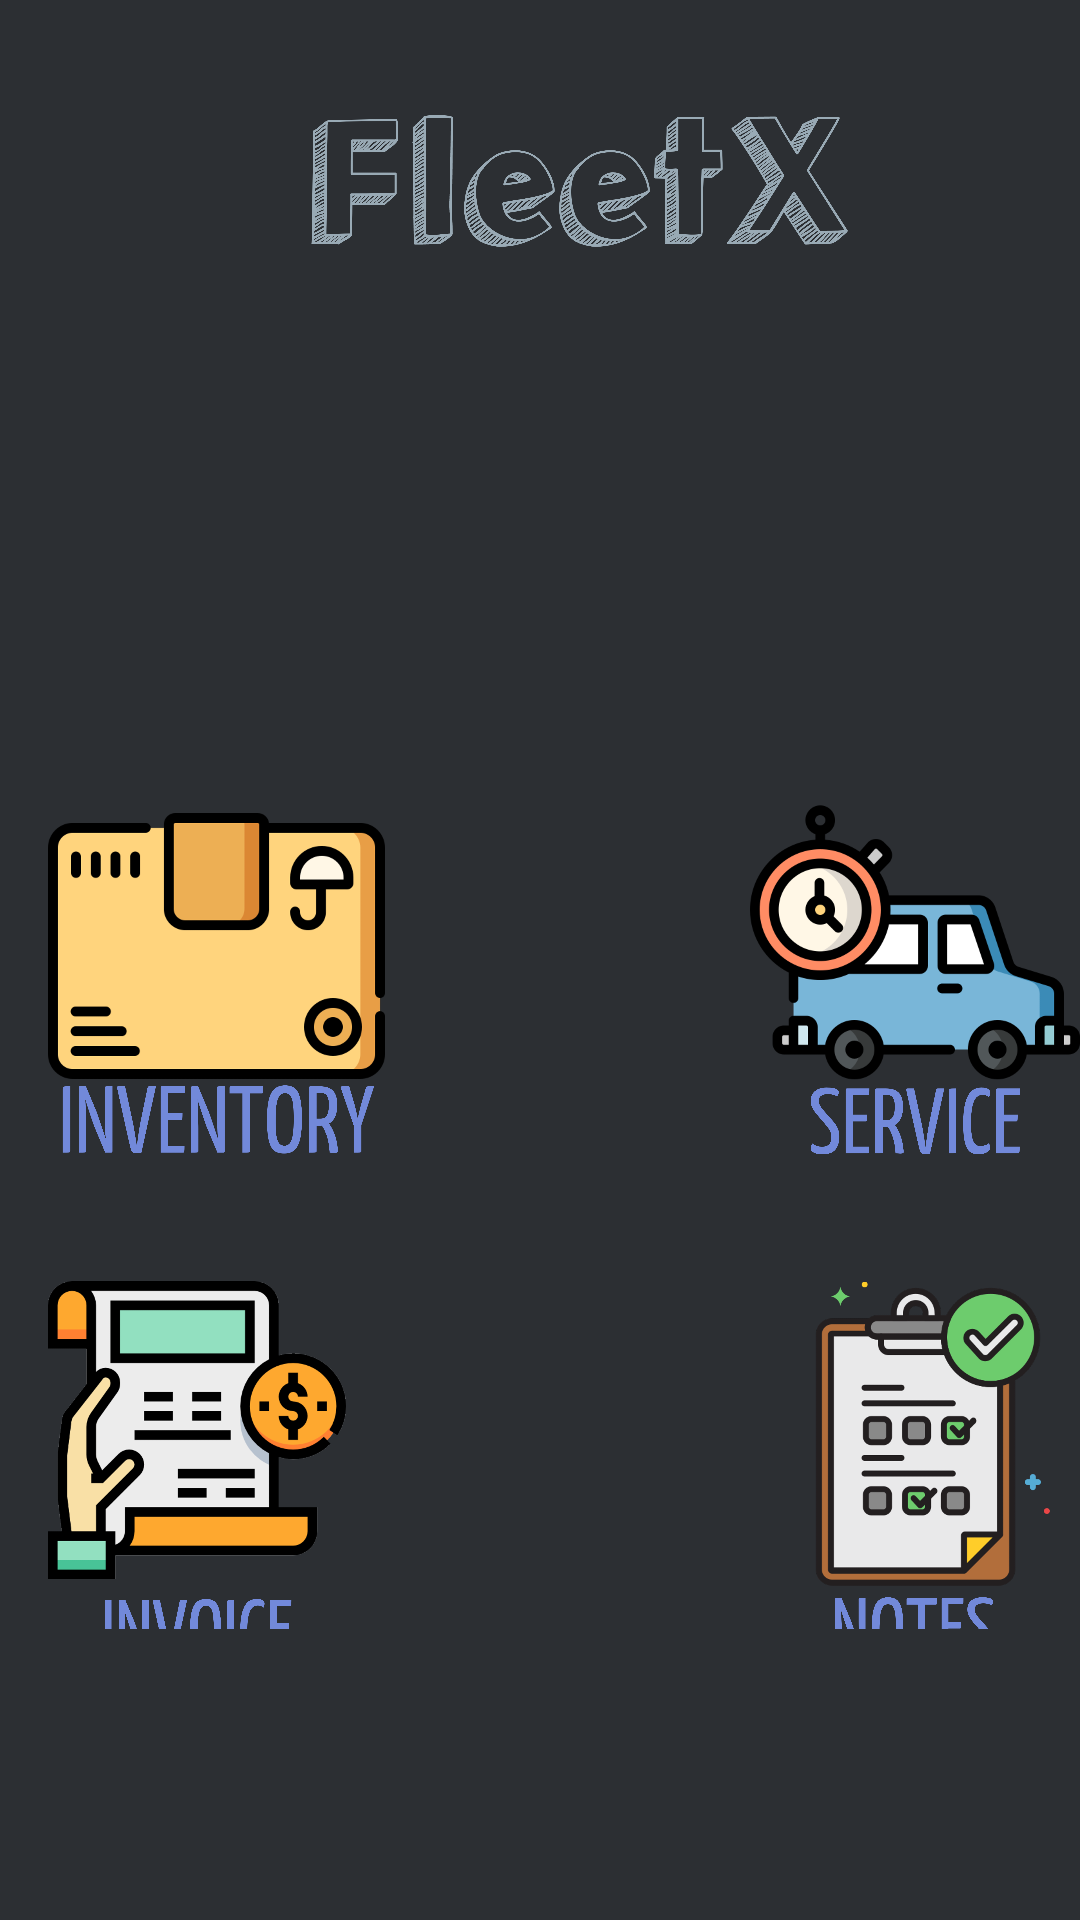

Produce the Android XML layout that renders to this screen, including the resource entries it uses.
<!-- AndroidManifest.xml: application theme AppTheme -->
<!-- res/layout/activity_main.xml -->
<?xml version="1.0" encoding="utf-8"?>
<RelativeLayout xmlns:android="http://schemas.android.com/apk/res/android"
    xmlns:app="http://schemas.android.com/apk/res-auto"
    xmlns:tools="http://schemas.android.com/tools"
    android:layout_width="match_parent"
    android:layout_height="match_parent"
    android:orientation="vertical"
    android:paddingStart="16dp"
    android:paddingLeft="16dp"
    android:background="#2C2F33"
    android:paddingBottom="16dp"
    tools:context=".MainActivity">


    <ImageButton
        android:id="@+id/imageButton_"
        android:layout_width="308dp"
        android:layout_height="332dp"
        android:layout_alignParentStart="true"
        android:layout_alignParentLeft="true"
        android:layout_alignParentTop="true"
        android:layout_alignParentEnd="true"
        android:layout_alignParentRight="true"
        android:layout_alignParentBottom="true"
        android:layout_marginStart="56dp"
        android:layout_marginLeft="56dp"
        android:layout_marginTop="0dp"
        android:layout_marginEnd="47dp"
        android:layout_marginRight="47dp"
        android:layout_marginBottom="491dp"
        android:adjustViewBounds="true"
        android:background="@null"
        android:scaleType="fitCenter"
        app:srcCompat="@drawable/fleetx" />


    <TableLayout
        android:id="@+id/tableLayout2"
        android:layout_width="wrap_content"
        android:layout_height="571dp"
        android:layout_alignParentTop="true"
        android:layout_alignParentBottom="true"
        android:layout_marginTop="190dp"
        android:layout_marginBottom="62dp"
        android:paddingTop="50dp"
        android:stretchColumns="*">

        <TableRow
            android:layout_width="140dp"
            android:layout_height="133dp"
            android:paddingVertical="19dip">

            <ImageButton
                android:id="@+id/imageButton_inv"
                android:layout_width="140dp"
                android:layout_height="130dp"
                android:layout_gravity="start"
                android:layout_weight="0.5"
                android:adjustViewBounds="true"
                android:background="@null"
                android:scaleType="fitCenter"
                android:src="@drawable/inven" />

            <ImageButton
                android:id="@+id/imageButton_repair"
                android:layout_width="140dp"
                android:layout_height="130dp"
                android:layout_gravity="end"
                android:layout_weight="0.5"
                android:adjustViewBounds="true"
                android:background="@null"
                android:scaleType="fitCenter"
                android:src="@drawable/repair" />
        </TableRow>

        <TableRow
            android:layout_width="73dp"
            android:layout_height="84dp"
            android:paddingVertical="19dip">


            <ImageButton
                android:id="@+id/imageButton_invoice"

                android:layout_width="140dp"
                android:layout_height="130dp"
                android:layout_gravity="start"
                android:layout_weight="0.5"
                android:adjustViewBounds="true"
                android:background="@null"
                android:scaleType="fitCenter"
                android:src="@drawable/invoice" />

            <ImageButton
                android:id="@+id/imageButton_notes"

                android:layout_width="140dp"
                android:layout_height="130dp"
                android:layout_gravity="end"
                android:layout_weight="0.5"
                android:adjustViewBounds="true"
                android:background="@null"
                android:scaleType="fitCenter"
                android:src="@drawable/notes" />
        </TableRow>

        <TableRow
            android:layout_width="73dp"
            android:layout_height="84dp"
            android:paddingVertical="19dip">

            <ImageButton
                android:id="@+id/imageButton_fuel"

                android:layout_width="140dp"
                android:layout_height="130dp"
                android:layout_gravity="start"
                android:layout_weight="0.5"
                android:adjustViewBounds="true"
                android:background="@null"
                android:scaleType="fitCenter"
                android:src="@drawable/fuel" />

            <ImageButton
                android:id="@+id/imageButton_reminder"

                android:layout_width="140dp"
                android:layout_height="130dp"
                android:layout_gravity="end"
                android:layout_weight="0.5"
                android:adjustViewBounds="true"
                android:background="@null"
                android:scaleType="fitCenter"
                android:src="@drawable/alarm" />
        </TableRow>


    </TableLayout>

    <ImageButton
        android:id="@+id/imageButton"
        android:layout_width="wrap_content"
        android:layout_height="69dp"
        android:layout_alignParentStart="true"
        android:layout_alignParentLeft="true"
        android:layout_alignParentTop="true"
        android:layout_alignParentEnd="true"
        android:layout_alignParentRight="true"
        android:layout_alignParentBottom="true"
        android:layout_marginStart="139dp"
        android:layout_marginLeft="139dp"
        android:layout_marginTop="757dp"
        android:layout_marginEnd="126dp"
        android:layout_marginRight="126dp"
        android:layout_marginBottom="13dp"
        android:adjustViewBounds="true"
        android:background="@null"
        android:scaleType="fitCenter"
        app:srcCompat="@drawable/log" />


</RelativeLayout>
<!-- resources referenced by this layout -->
<resources>
  <!-- drawable alarm: png bitmap (drawable, 608653 bytes) -->
  <!-- drawable fleetx: png bitmap (drawable, 294123 bytes) -->
  <!-- drawable fuel: png bitmap (drawable, 378600 bytes) -->
  <!-- drawable inven: png bitmap (drawable, 252565 bytes) -->
  <!-- drawable invoice: png bitmap (drawable, 380616 bytes) -->
  <!-- drawable log: png bitmap (drawable, 171030 bytes) -->
  <!-- drawable notes: png bitmap (drawable, 418186 bytes) -->
  <!-- drawable repair: png bitmap (drawable, 437703 bytes) -->
  <style name="AppTheme" parent="Theme.AppCompat.Light.NoActionBar">
          
          <item name="colorPrimary">@color/colorPrimary</item>
          <item name="colorPrimaryDark">@color/colorPrimaryDark</item>
          <item name="colorAccent">@color/colorAccent</item>
          <item name="android:textCursorDrawable">@color/dpurple</item>
      </style>
  <color name="colorPrimary">#2B302F</color>
  <color name="colorPrimaryDark">#2C2F33</color>
  <color name="colorAccent">#FFFFFF</color>
  <color name="dpurple">#7289DA</color>
</resources>
